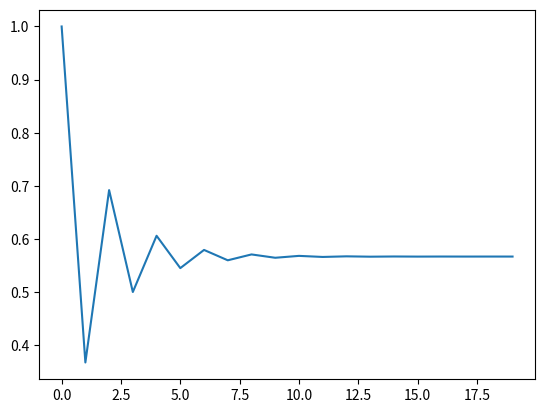

Recreate this plot in Python.
import math
import matplotlib.pyplot as plt

root = []
g = lambda x: math.exp(-x)
x0 = 0

for i in range(20):
    x1 = g(x0)
    root.append(x1)
    x0 = x1

plt.plot(root)
plt.show()
